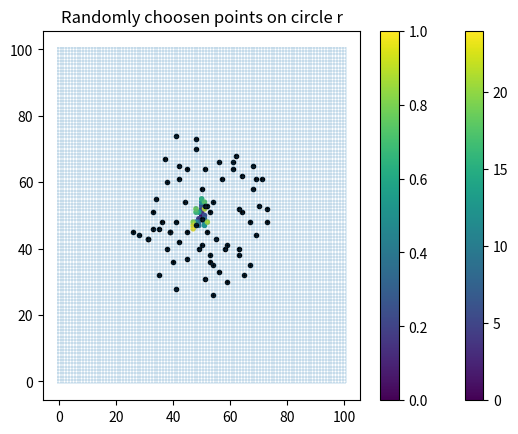

Reproduce this figure in Python.
import numpy as np
import matplotlib.pyplot as plt
from numpy import cos, sin 


L = 101
anchored_particles = [ [ int( (L-1)/ 2 ), int( (L-1)/ 2 ) ] ]
pi = np.pi
r = 2
Random_choosen_X = []
Random_choosen_Y = []

while (r <= L/4 ):

    theta = np.random.uniform(0, 2*np.pi)

    X = np.ceil(r* cos(theta)) + int( (L-1)/ 2 )
    Y = np.ceil(r* sin(theta)) + int( (L-1)/ 2 )

    Random_choosen_X.append(X)
    Random_choosen_Y.append(Y)

    while (np.sqrt( (X - (int( (L-1)/ 2)) )**2 + (Y - (int( (L-1)/ 2)))**2 ) <= 2*r): 

        if [X + 1, Y] in anchored_particles:
            anchored_particles.append([X, Y])
            r = r + 1
            break
        elif [X - 1, Y] in anchored_particles:
            anchored_particles.append([X, Y])
            r = r + 1
            break
        elif [X, Y + 1] in anchored_particles:
            anchored_particles.append([X, Y])
            r = r + 1
            break
        elif [X, Y - 1] in anchored_particles:
            anchored_particles.append([X, Y])
            r = r + 1
            break
        else:
            pos_directions = [0, 1, 2, 3]
            D = np.random.choice(pos_directions)

            if D == 0 :
                X = X + 1
            elif D == 1 :
                Y = Y - 1
            elif D == 2 :
                X = X - 1
            else:
                Y = Y + 1 


X_anchor = []
Y_anchor = []

N = len(anchored_particles)

for i in range(N):
    X_anchor.append(anchored_particles[i][0])
    Y_anchor.append(anchored_particles[i][1])

xcoords = np.arange(-0.5, L)
ycoords = np.arange(-0.5, L)

Color = np.arange(N)
plt.vlines(xcoords, ymin = -0.6, ymax = L - 0.4, linewidth = 0.1 )
plt.hlines(ycoords, xmin = -0.6, xmax = L - 0.4, linewidth = 0.1 )
plt.scatter(X_anchor, Y_anchor,marker='.', c = Color)
plt.title("Original DLA")
plt.colorbar()
# plt.savefig("OriginalDLA.png")
plt.show()

plt.vlines(xcoords, ymin = -0.6, ymax = L - 0.4, linewidth = 0.1 )
plt.hlines(ycoords, xmin = -0.6, xmax = L - 0.4, linewidth = 0.1 )
plt.scatter(Random_choosen_X,Random_choosen_Y, marker='.', c = 'k')
plt.title("Randomly choosen points on circle r")
plt.colorbar()
# plt.savefig("Random_points_circle.png")
plt.show()

"""
Note: The newer particles are more yellowish whereas the old particles are bluish

Conclusion:
We can see the random points choosen gets aggregated to center, by random walk

"""

    


    
    

